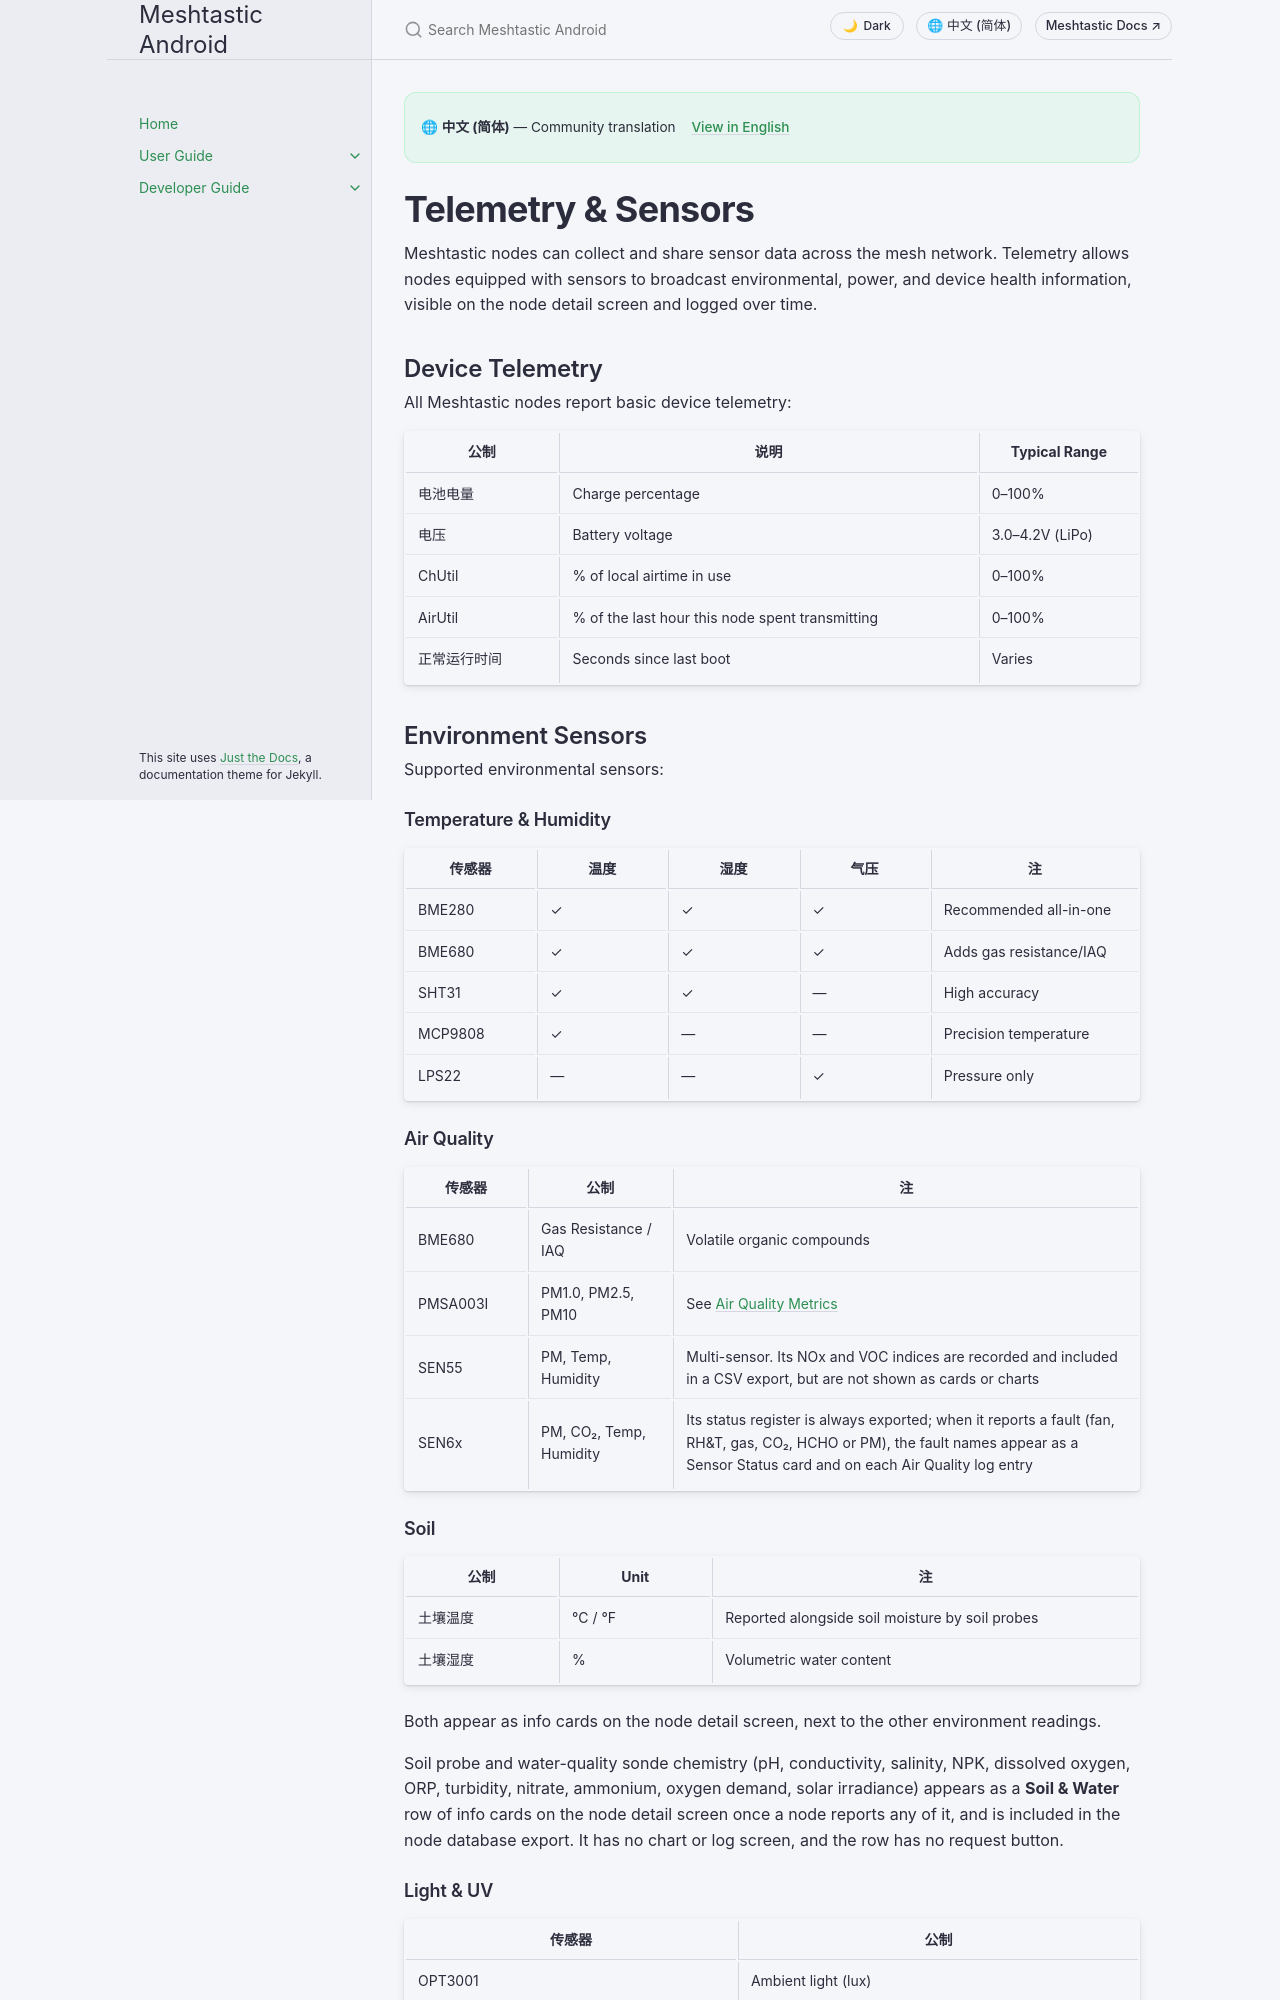

repository: meshtastic/Meshtastic-Android · page: zh-rCN/user/telemetry-and-sensors.html · generator: jekyll

---
title: Telemetry & Sensors
nav_order: 9
last_updated: 2026-11-15
description: Sensor data on the mesh — supported environment, air quality, and power sensors, plus configuration and viewing guides.
aliases:
  - sensors
  - 环境
  - weather
  - power-metrics
---

# Telemetry & Sensors

Meshtastic nodes can collect and share sensor data across the mesh network. Telemetry allows nodes equipped with sensors to broadcast environmental, power, and device health information, visible on the node detail screen and logged over time.

## Device Telemetry

All Meshtastic nodes report basic device telemetry:

| 公制      | 说明                                              | Typical Range                                                      |
| ------- | ----------------------------------------------- | ------------------------------------------------------------------ |
| 电池电量    | Charge percentage                               | 0–100%                                                             |
| 电压      | Battery voltage                                 | 3.0–4.2V (LiPo) |
| ChUtil  | % of local airtime in use                       | 0–100%                                                             |
| AirUtil | % of the last hour this node spent transmitting | 0–100%                                                             |
| 正常运行时间  | Seconds since last boot                         | Varies                                                             |

## Environment Sensors

Supported environmental sensors:

### Temperature & Humidity

| 传感器     | 温度 | 湿度 | 气压 | 注                       |
| ------- | -- | -- | -- | ----------------------- |
| BME280  | ✓  | ✓  | ✓  | Recommended all-in-one  |
| BME680  | ✓  | ✓  | ✓  | Adds gas resistance/IAQ |
| SHT31   | ✓  | ✓  | —  | High accuracy           |
| MCP9808 | ✓  | —  | —  | Precision temperature   |
| LPS22   | —  | —  | ✓  | Pressure only           |

### Air Quality

| 传感器      | 公制                                                 | 注                                                                                                                                                                                                                          |
| -------- | -------------------------------------------------- | -------------------------------------------------------------------------------------------------------------------------------------------------------------------------------------------------------------------------- |
| BME680   | Gas Resistance / IAQ                               | Volatile organic compounds                                                                                                                                                                                                 |
| PMSA003I | PM1.0, PM2.5, PM10 | See [Air Quality Metrics](#air-quality-metrics)                                                                                                                                                                            |
| SEN55    | PM, Temp, Humidity                                 | Multi-sensor. Its NOx and VOC indices are recorded and included in a CSV export, but are not shown as cards or charts                                                                                      |
| SEN6x    | PM, CO₂, Temp, Humidity                            | Its status register is always exported; when it reports a fault (fan, RH&T, gas, CO₂, HCHO or PM), the fault names appear as a Sensor Status card and on each Air Quality log entry |
